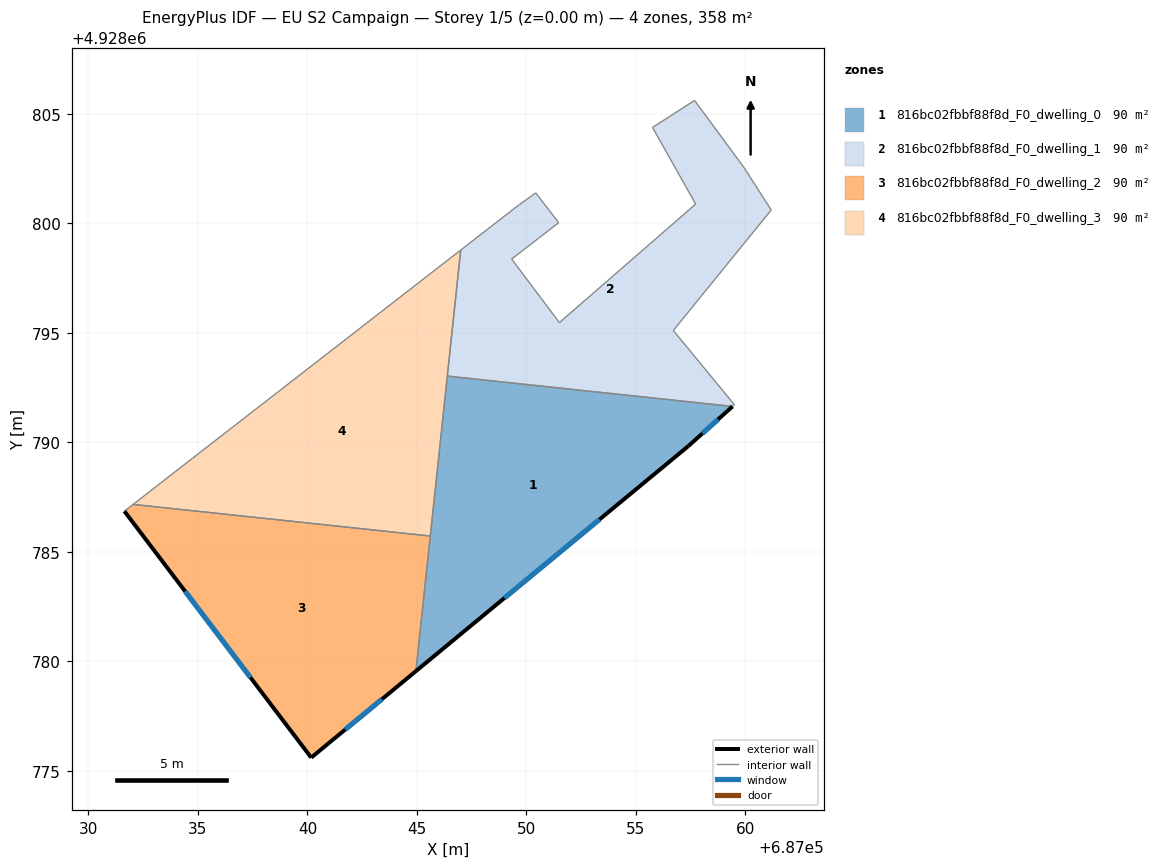
=== STOREY PLAN SPEC (per zone: floor XY polygon, exterior-wall plan segments, windows/doors) ===
zone 1: 816bc02fbbf88f8d_F0_dwelling_0  (89.6 m²)
  floor: (687059.41, 4928791.63) (687057.38, 4928789.81) (687044.95, 4928779.55) (687046.39, 4928793.02)
  exterior wall: (687044.95, 4928779.55) – (687057.38, 4928789.81)  [16.1 m]
    window: (687048.99, 4928782.89) – (687053.34, 4928786.48)  [5.9 m²]
  exterior wall: (687057.38, 4928789.81) – (687059.41, 4928791.63)  [2.7 m]
    window: (687058.04, 4928790.41) – (687058.75, 4928791.04)  [1.0 m²]
  interior walls: 3
zone 2: 816bc02fbbf88f8d_F0_dwelling_1  (89.6 m²)
  floor: (687059.94, 4928802.52) (687061.18, 4928800.60) (687056.70, 4928795.10) (687059.49, 4928791.71) (687059.41, 4928791.63) (687046.39, 4928793.02) (687047.00, 4928798.78) (687049.62, 4928800.81) (687050.43, 4928801.38) (687051.47, 4928800.02) (687049.32, 4928798.36) (687051.51, 4928795.46) (687057.72, 4928800.87) (687055.76, 4928804.37) (687057.68, 4928805.60)
  interior walls: 15
zone 3: 816bc02fbbf88f8d_F0_dwelling_2  (89.6 m²)
  floor: (687045.61, 4928785.72) (687044.95, 4928779.55) (687040.18, 4928775.60) (687031.65, 4928786.85) (687032.05, 4928787.16)
  exterior wall: (687040.18, 4928775.60) – (687044.95, 4928779.55)  [6.2 m]
    window: (687041.73, 4928776.89) – (687043.40, 4928778.27)  [2.3 m²]
  exterior wall: (687031.65, 4928786.85) – (687040.18, 4928775.60)  [14.1 m]
    window: (687034.42, 4928783.20) – (687037.40, 4928779.26)  [5.2 m²]
  interior walls: 3
zone 4: 816bc02fbbf88f8d_F0_dwelling_3  (89.6 m²)
  floor: (687047.00, 4928798.78) (687045.61, 4928785.72) (687032.05, 4928787.16)
  interior walls: 4

=== DERIVED (storey summary) ===
Building: EU S2 Campaign
Storey: 1 of 5  (floor level z = 0.00 m)
Storey gross floor area: 358.2 m²
Zones on this storey: 4
  - 816bc02fbbf88f8d_F0_dwelling_0: floor 89.6 m²; exterior wall 18.8 m (56.5 m²); 2 window(s) 6.9 m²; WWR 12.2%
  - 816bc02fbbf88f8d_F0_dwelling_1: floor 89.6 m²
  - 816bc02fbbf88f8d_F0_dwelling_2: floor 89.6 m²; exterior wall 20.3 m (61.0 m²); 2 window(s) 7.4 m²; WWR 12.2%
  - 816bc02fbbf88f8d_F0_dwelling_3: floor 89.6 m²
Zone adjacency (shared interzone walls):
  - 816bc02fbbf88f8d_F0_dwelling_0 ↔ 816bc02fbbf88f8d_F0_dwelling_1
  - 816bc02fbbf88f8d_F0_dwelling_0 ↔ 816bc02fbbf88f8d_F0_dwelling_2
  - 816bc02fbbf88f8d_F0_dwelling_0 ↔ 816bc02fbbf88f8d_F0_dwelling_3
  - 816bc02fbbf88f8d_F0_dwelling_1 ↔ 816bc02fbbf88f8d_F0_dwelling_3
  - 816bc02fbbf88f8d_F0_dwelling_2 ↔ 816bc02fbbf88f8d_F0_dwelling_3